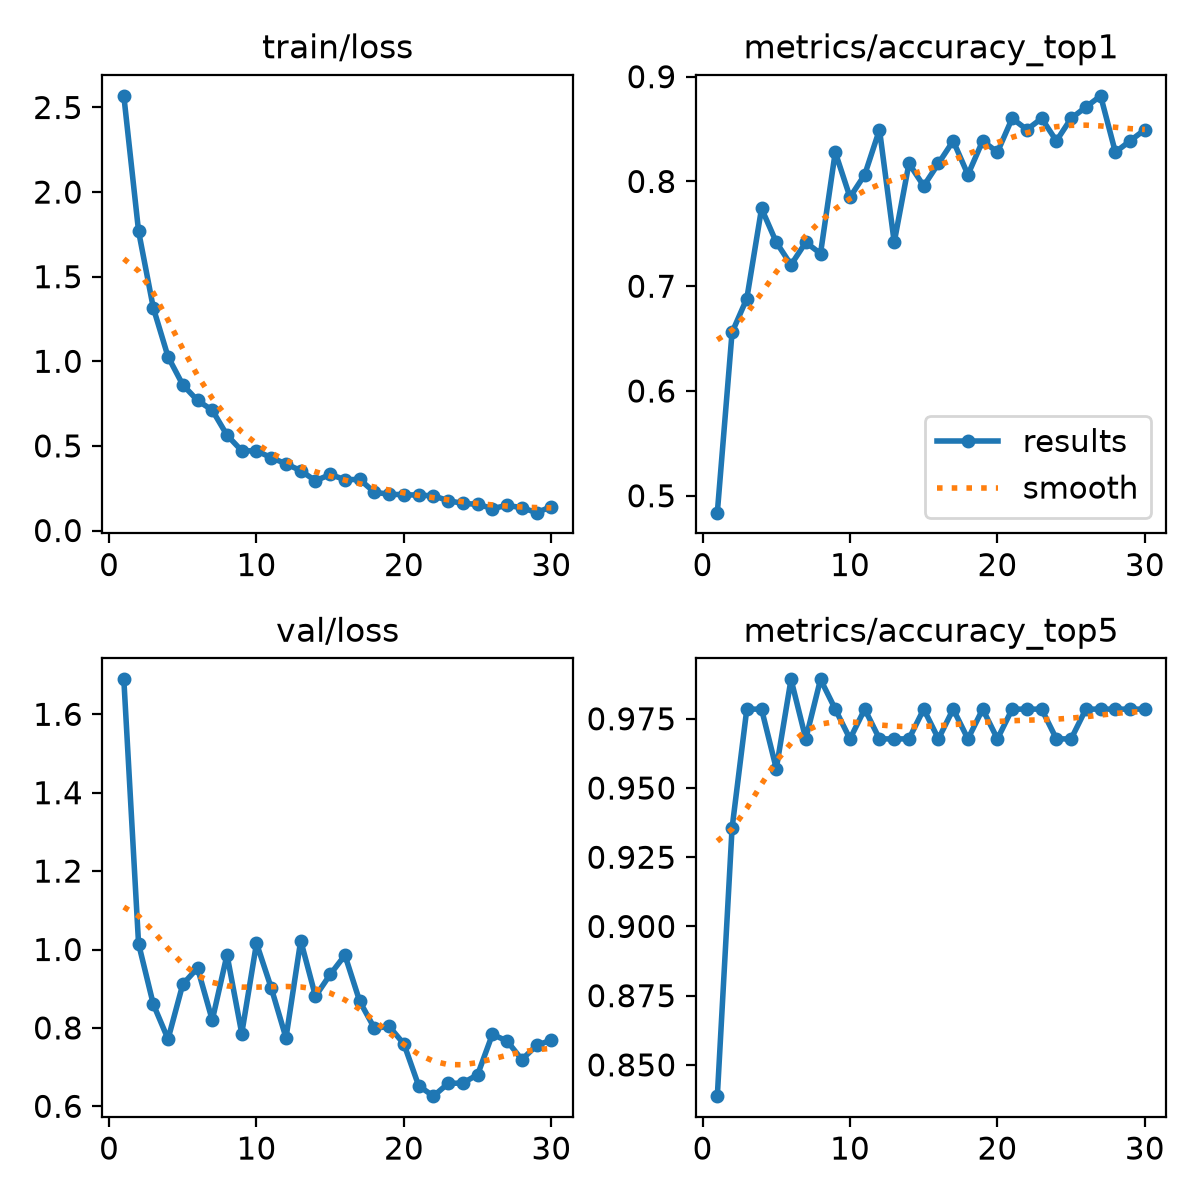

The file beside this chart, header and first rows:
epoch, time, train/loss, metrics/accuracy_top1, metrics/accuracy_top5, val/loss, lr/pg0, lr/pg1, lr/pg2
1, 116.1, 2.569, 0.4839, 0.8387, 1.689, 0.0002533, 0.0002533, 0.0002533
2, 211.2, 1.769, 0.6559, 0.9355, 1.015, 0.0004928, 0.0004928, 0.0004928
3, 296.9, 1.316, 0.6882, 0.9785, 0.8604, 0.0007154, 0.0007154, 0.0007154
4, 376.7, 1.027, 0.7742, 0.9785, 0.7714, 0.0006929, 0.0006929, 0.0006929
5, 457.1, 0.8611, 0.7419, 0.957, 0.9114, 0.0006675, 0.0006675, 0.0006675
6, 538.8, 0.7687, 0.7204, 0.9892, 0.9526, 0.0006421, 0.0006421, 0.0006421
7, 618.4, 0.7111, 0.7419, 0.9677, 0.8198, 0.0006167, 0.0006167, 0.0006167
8, 698.2, 0.5635, 0.7312, 0.9892, 0.9865, 0.0005914, 0.0005914, 0.0005914
9, 778.8, 0.4712, 0.828, 0.9785, 0.7856, 0.000566, 0.000566, 0.000566
10, 858.9, 0.4705, 0.785, 0.9677, 1.016, 0.0005406, 0.0005406, 0.0005406
11, 939.1, 0.4308, 0.8065, 0.9785, 0.9021, 0.0005152, 0.0005152, 0.0005152
12, 1020, 0.3937, 0.8495, 0.9677, 0.7746, 0.0004899, 0.0004899, 0.0004899
13, 1099, 0.3539, 0.7419, 0.9677, 1.023, 0.0004645, 0.0004645, 0.0004645
14, 1179, 0.2939, 0.8172, 0.9677, 0.8807, 0.0004391, 0.0004391, 0.0004391
15, 1265, 0.3313, 0.7957, 0.9785, 0.9365, 0.0004137, 0.0004137, 0.0004137
16, 1350, 0.3004, 0.8172, 0.9677, 0.9854, 0.0003883, 0.0003883, 0.0003883
17, 1435, 0.3019, 0.8387, 0.9785, 0.868, 0.000363, 0.000363, 0.000363
18, 1521, 0.2262, 0.8065, 0.9677, 0.7991, 0.0003376, 0.0003376, 0.0003376
19, 1606, 0.2144, 0.8387, 0.9785, 0.8038, 0.0003122, 0.0003122, 0.0003122
20, 1684, 0.2116, 0.828, 0.9677, 0.7591, 0.0002868, 0.0002868, 0.0002868
21, 1762, 0.2092, 0.8602, 0.9785, 0.6525, 0.0002615, 0.0002615, 0.0002615
22, 1843, 0.2049, 0.8495, 0.9785, 0.6259, 0.0002361, 0.0002361, 0.0002361
23, 1921, 0.1767, 0.8602, 0.9785, 0.6584, 0.0002107, 0.0002107, 0.0002107
24, 2000, 0.1598, 0.8387, 0.9677, 0.6594, 0.0001853, 0.0001853, 0.0001853
25, 2078, 0.1552, 0.8602, 0.9677, 0.6807, 0.00016, 0.00016, 0.00016
26, 2157, 0.1297, 0.871, 0.9785, 0.7834, 0.0001346, 0.0001346, 0.0001346
27, 2236, 0.1484, 0.8817, 0.9785, 0.7666, 0.0001092, 0.0001092, 0.0001092
28, 2313, 0.1348, 0.828, 0.9785, 0.7191, 8.3821e-05, 8.3821e-05, 8.3821e-05
29, 2392, 0.1055, 0.8387, 0.9785, 0.7553, 5.8444e-05, 5.8444e-05, 5.8444e-05
30, 2471, 0.1409, 0.8495, 0.9785, 0.769, 3.3067e-05, 3.3067e-05, 3.3067e-05
